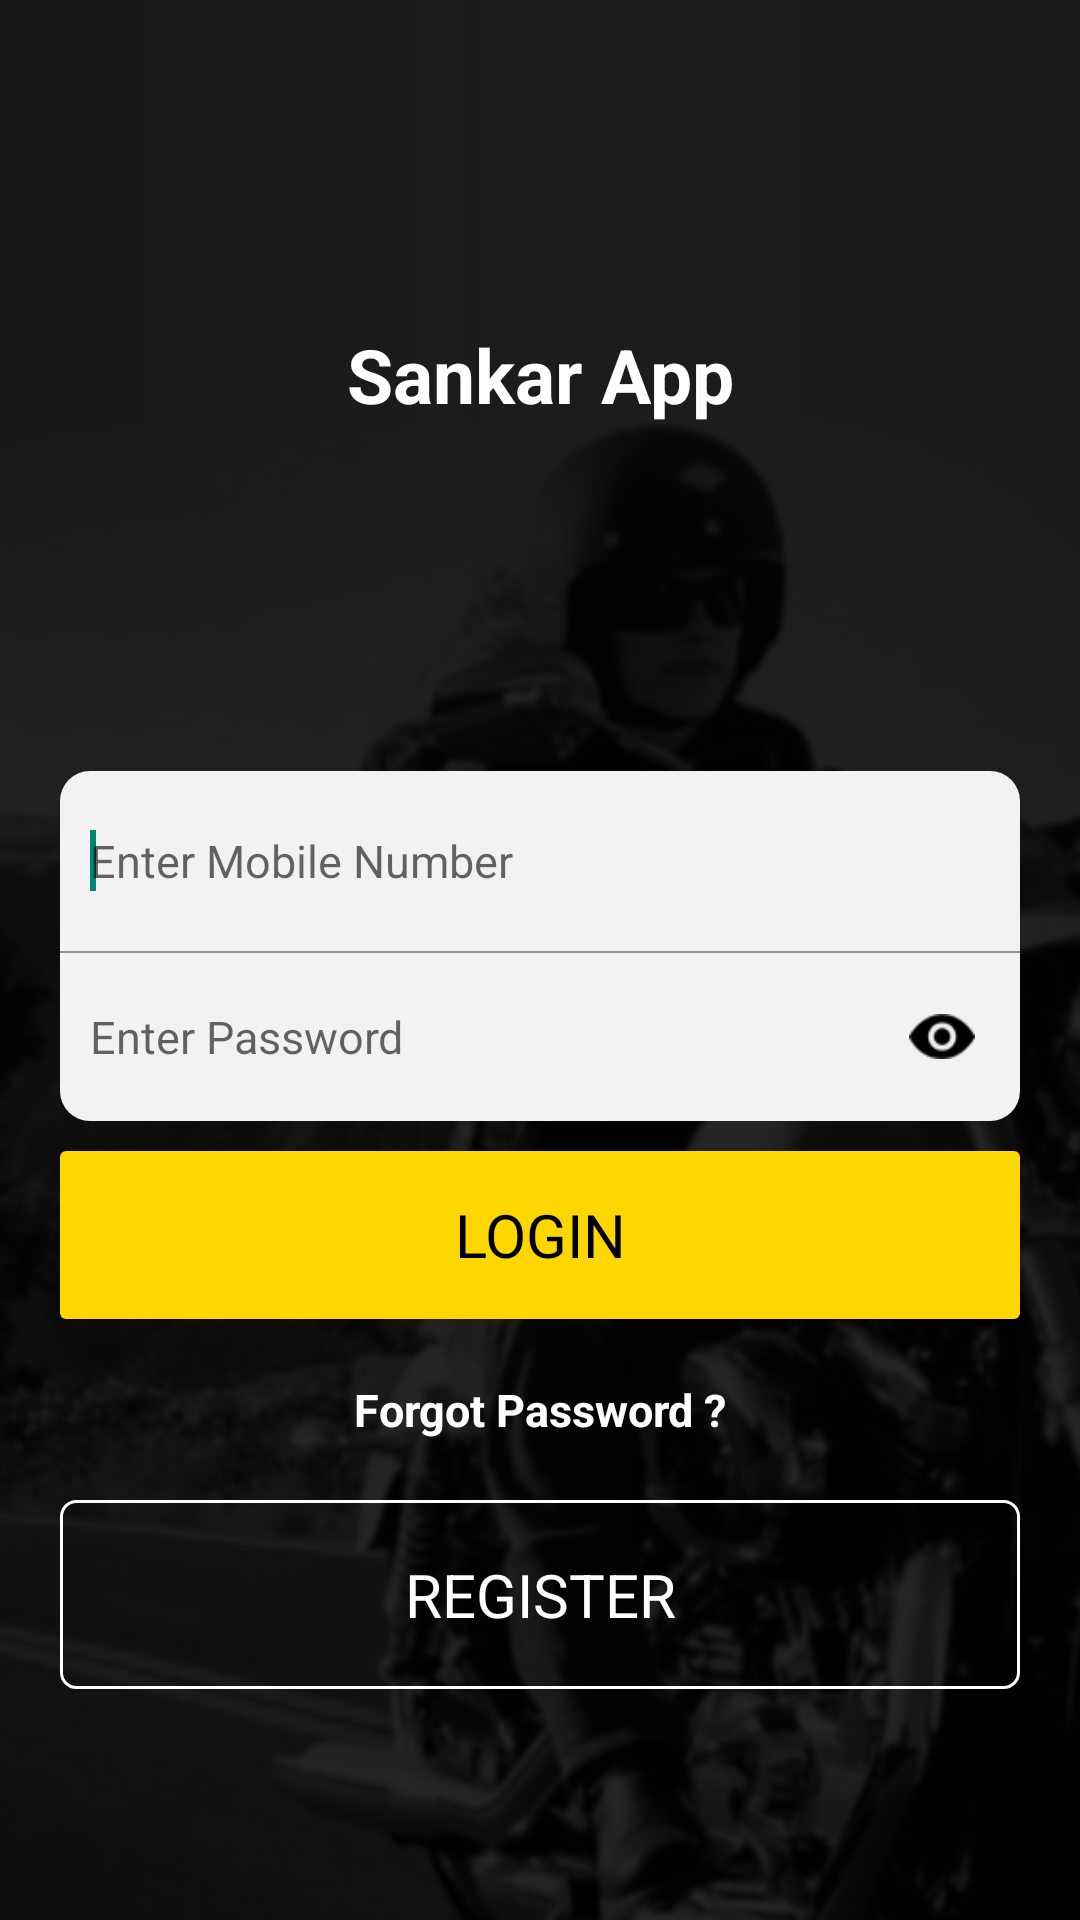

Write the Android layout XML for this screen, with the resource values it uses.
<!-- AndroidManifest.xml: application theme AppTheme -->
<!-- res/layout/newlogin.xml -->
<LinearLayout xmlns:android="http://schemas.android.com/apk/res/android"
    xmlns:tools="http://schemas.android.com/tools"
    android:layout_width="match_parent"
    android:layout_height="match_parent"
     android:orientation="vertical"
     android:background="@drawable/loginscreen_bg" >

 
   
      <LinearLayout
          android:id="@+id/titleDiv"
          android:layout_width="match_parent"
          android:layout_height="wrap_content"         
          android:gravity="center"
          android:orientation="vertical" >
        
         <TextView
            android:id="@+id/showmenubtn" 
            android:layout_width="220dp" 
            android:layout_height="90dp"
            android:layout_marginTop="80dp"
            android:gravity="center"
             android:text="Sankar App"
            android:layout_gravity="center"
            android:textColor="#ffffff"
             android:textSize="25dp"
            android:textStyle="bold"          
             />
         
         </LinearLayout>
   
    <LinearLayout 
    android:id="@+id/dgdfgdf"
    android:layout_width="match_parent"
    android:layout_height="wrap_content" 
    android:layout_weight="1" 
    android:gravity="center"   
     android:layout_below="@+id/menuheader"
  android:layout_marginTop="5dp"
  android:orientation="horizontal"
  android:layout_margin="10dp"
  
    >
      
      
        <TableLayout 
    android:id="@+id/gjhgh"
    android:layout_width="match_parent"
    android:layout_height="wrap_content"
     android:layout_gravity="center"
     android:layout_weight="1"      
    >
    
     <TableRow 
	 android:layout_width="match_parent"
	 android:layout_height="wrap_content"
	 android:layout_marginTop="10dp"
	  >
	  <LinearLayout 
	 android:layout_width="match_parent"
	 android:layout_height="wrap_content"
	 android:layout_weight="1"
	 android:orientation="vertical"
	 android:background="@drawable/whitecurvebg"
	 android:layout_marginLeft="10dp"
	 android:layout_marginRight="10dp"
	  >
	 <LinearLayout 
  android:layout_width="match_parent"
  android:layout_height="wrap_content"
  android:layout_weight="1"
  android:orientation="horizontal"
  android:layout_gravity="center"
  android:gravity="center"

 
   >
   
   <EditText 
     android:id="@+id/et_mobileno"
  android:layout_width="match_parent"
  android:layout_height="60dp"
 android:hint="Enter Mobile Number"
 android:background="@drawable/lineeditbox"
 android:layout_weight="1"
       android:inputType="number"
 android:textSize="15dp"
 android:paddingLeft="10dp"
  />
    
   </LinearLayout>
	  <requestFocus />
	  
	    <View android:id="@+id/separator"                                  
 android:background="#929292" 
 android:layout_width = "fill_parent"
 android:layout_height="0.5dp"
 android:layout_centerVertical ="true"
 android:layout_alignParentTop="true"
/>
	  
	  <LinearLayout 
  android:layout_width="match_parent"
  android:layout_height="wrap_content"
  android:layout_weight="1"
  android:orientation="horizontal"
  android:layout_gravity="center"
  android:gravity="center"
android:paddingTop="8dp"
  android:paddingBottom="8dp"
   >
   
   <EditText 
     android:id="@+id/et_password"
  android:layout_width="match_parent"
  android:layout_height="40dp"
 android:hint="Enter Password"
 android:background="@drawable/lineeditbox"
 android:layout_weight="1"
  android:inputType="textPassword"
 android:textSize="15dp"
 android:paddingLeft="10dp"
  />
     <ImageView 
          android:id="@+id/showpassword"
  android:layout_width="200dp"
  android:layout_height="wrap_content"
  android:src="@drawable/showpassword"
android:padding="5dp"
  android:layout_weight="4"
  android:layout_marginRight="10dp"
  />
   </LinearLayout>
	 </LinearLayout>
	  </TableRow>
     
    
    
   <TableRow 
  android:layout_width="match_parent"
  android:layout_height="wrap_content"
  android:layout_marginTop="10dp"
   >
   <LinearLayout 
  android:layout_width="match_parent"
  android:layout_height="wrap_content"
  android:layout_weight="1"
  android:orientation="vertical"
 android:background="@drawable/blackcurvebg"
  android:layout_marginLeft="10dp"
  android:layout_marginRight="10dp"
   >
   <LinearLayout 
  android:layout_width="match_parent"
  android:layout_height="wrap_content"
  android:layout_weight="1"
  android:orientation="horizontal"
  android:layout_gravity="center"
  android:gravity="center"
 android:paddingTop="8dp"
  android:paddingBottom="8dp"
   >
   
    <TextView 
     android:id="@+id/signinBtn"
  android:layout_width="match_parent"
  android:layout_height="40dp"
 android:text="LOGIN"
 android:textSize="20dp"
 android:textStyle="normal"
 
 android:textColor="#000000"
 android:layout_weight="1"

 android:gravity="center"
 android:layout_gravity="center"
  />
     
   </LinearLayout>
   </LinearLayout>
   </TableRow>
   
     <TableRow 
  android:layout_width="match_parent"
  android:layout_height="wrap_content"
  android:layout_marginTop="10dp"
   >
   <LinearLayout 
  android:layout_width="match_parent"
  android:layout_height="wrap_content"
  android:layout_weight="1"
  android:orientation="vertical"

  android:layout_marginLeft="30dp"
  android:layout_marginRight="30dp"
   >
 
   
    <TextView 
     android:id="@+id/faaa"
  android:layout_width="match_parent"
  android:layout_height="wrap_content"
 android:text="Forgot Password ?"
 android:textSize="15dp"
 android:textStyle="bold"
 
 android:textColor="#ffffff"
 android:layout_weight="1"
 android:padding="10dp"
 android:gravity="center"
 android:layout_gravity="center"
  />
     
   </LinearLayout>

   </TableRow>
        <TableRow 
  android:layout_width="match_parent"
  android:layout_height="wrap_content"
  android:layout_marginTop="10dp"


   >
   <LinearLayout 
  android:layout_width="match_parent"
  android:layout_height="wrap_content"
  android:layout_weight="1"
  android:orientation="vertical"
android:background="@drawable/transparentcurvebg"
  android:layout_marginLeft="10dp"
  android:layout_marginRight="10dp"
   >
   <LinearLayout 
  android:layout_width="match_parent"
  android:layout_height="wrap_content"
  android:layout_weight="1"
  android:orientation="horizontal"
  android:layout_gravity="center"
  android:gravity="center"
 android:paddingTop="8dp"
  android:paddingBottom="8dp"
   >
   
    <TextView 
     android:id="@+id/signUp"
  android:layout_width="match_parent"
  android:layout_height="wrap_content"
 android:text="REGISTER"
 android:textSize="20dp"
 android:textStyle="normal"
 
 android:textColor="#ffffff"
 android:layout_weight="1"
 android:padding="10dp"
 android:gravity="center"
 android:layout_gravity="center"
  />
     
   </LinearLayout>
   </LinearLayout>
   </TableRow>
    
     </TableLayout>
      

      </LinearLayout>

</LinearLayout>
<!-- resources referenced by this layout -->
<resources>
  <!-- drawable blackcurvebg (drawable) -->
  <?xml version="1.0" encoding="utf-8"?>
  <shape xmlns:android="http://schemas.android.com/apk/res/android"
  android:shape="rectangle">
  
  <solid android:color="#fed700" /> 
     
  <corners
  android:radius="2dp"/> 
  
  
  
  </shape>
  <!-- drawable lineeditbox (drawable) -->
  <shape xmlns:android="http://schemas.android.com/apk/res/android"
  android:shape="line">
  
  <solid android:color="#8e8e8e" />    
  <stroke android:width="1dp" 
      android:color="#f2f2f2" />
  <corners
  android:radius="2dp"/>
  </shape>
  <!-- drawable loginscreen_bg: png bitmap (drawable, 126662 bytes) -->
  <!-- drawable showpassword: png bitmap (drawable, 19301 bytes) -->
  <!-- drawable transparentcurvebg (drawable) -->
  <?xml version="1.0" encoding="utf-8"?>
  <shape xmlns:android="http://schemas.android.com/apk/res/android"
  android:shape="rectangle">
  
  <solid android:color="#00ffffff" /> 
     
  <corners
  android:radius="5dp"/> 
  
  <stroke android:width="1dp" 
      android:color="#ffffff" />
  
  </shape>
  <!-- drawable whitecurvebg (drawable) -->
  <?xml version="1.0" encoding="utf-8"?>
  <shape xmlns:android="http://schemas.android.com/apk/res/android"
  android:shape="rectangle">
  
  <solid android:color="#F2f2f2" /> 
     
  <corners
  android:radius="10dp"/> 
  
  
  
  </shape>
  <style name="AppTheme" parent="AppBaseTheme">
          <item name="colorPrimary">@color/PrimaryColor</item>
          <item name="colorPrimaryDark">@color/PrimaryDarkColor</item>
          
          
  
      </style>
  <style name="AppBaseTheme" parent="Theme.AppCompat.Light">
          
      </style>
  <color name="PrimaryColor">#00B0FF</color>
  <color name="PrimaryDarkColor">#01579B</color>
</resources>
